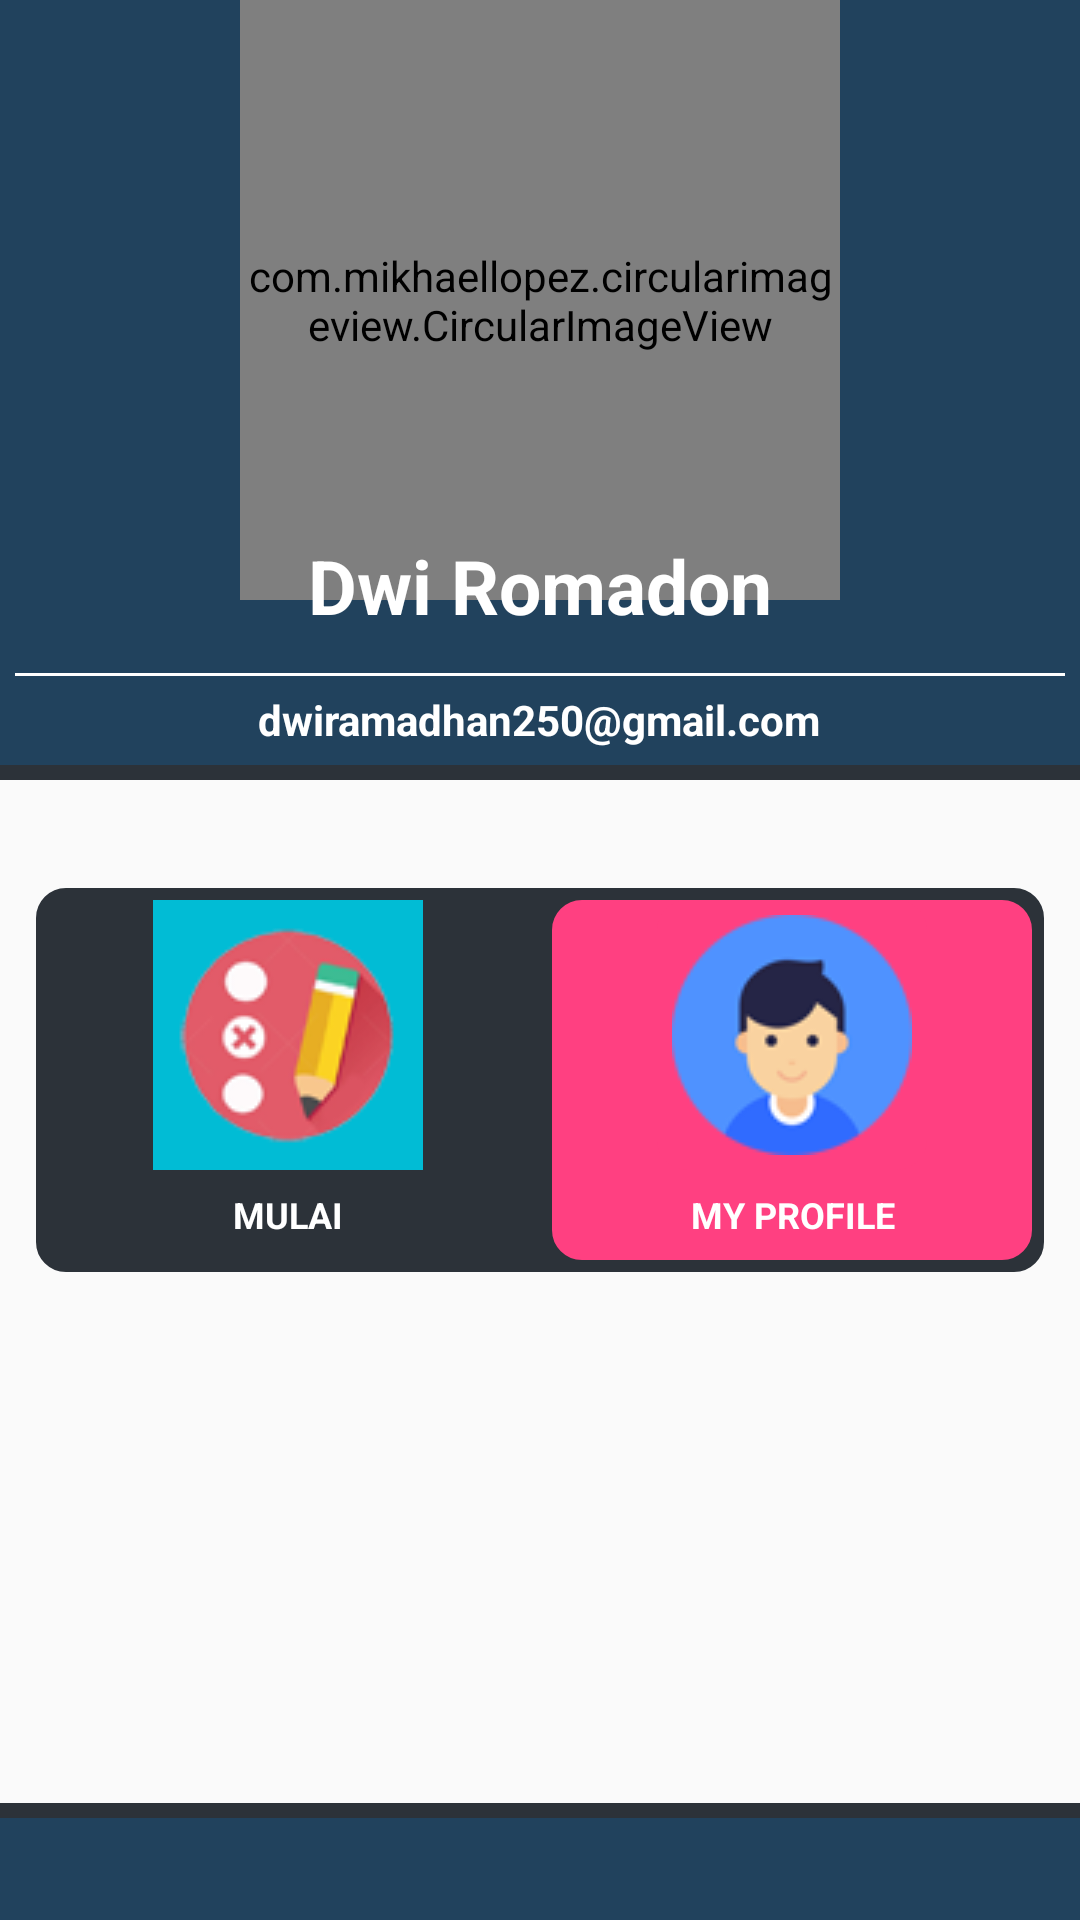

Here is an Android app screen rendered from its layout file. Give the layout XML and the strings, colors and styles it references.
<!-- AndroidManifest.xml: application theme AppTheme -->
<!-- res/layout/content_user_biasa.xml -->
<?xml version="1.0" encoding="utf-8"?>
<RelativeLayout xmlns:android="http://schemas.android.com/apk/res/android"
    xmlns:app="http://schemas.android.com/apk/res-auto"
    xmlns:tools="http://schemas.android.com/tools"
    android:id="@+id/content_user_biasa"
    android:layout_width="match_parent"
    android:layout_height="match_parent"
    app:layout_behavior="@string/appbar_scrolling_view_behavior"
    tools:context="com.project.e_quisioner.user.UserBiasa"
    tools:showIn="@layout/app_bar_user_biasa">

    <LinearLayout
        android:layout_width="match_parent"
        android:layout_height="255dp"
        android:background="@color/colorPrimary"
        android:orientation="vertical"
        android:id="@+id/linearLayout">

        <LinearLayout
            android:layout_width="wrap_content"
            android:layout_height="wrap_content"
            android:layout_gravity="center">
            <com.mikhaellopez.circularimageview.CircularImageView
                android:layout_width="200dp"
                android:layout_height="200dp"
                android:src="@drawable/userrr"
                app:civ_border_color="@color/colorbar"
                app:civ_border_width="4dp"
                app:civ_shadow="true"
                android:layout_gravity="center"
                android:id="@+id/imageProfile"
                app:civ_shadow_color="#8BC34A"/>
        </LinearLayout>

        <LinearLayout
            android:layout_width="350dp"
            android:layout_height="wrap_content"
            android:layout_marginTop="-22dp"
            android:layout_gravity="center"
            android:orientation="vertical">
            <TextView android:layout_width="wrap_content"
                android:layout_height="46dp"
                android:id="@+id/sumpahininama"
                android:paddingTop="@dimen/nav_header_vertical_spacing"
                android:text="Dwi Romadon"
                android:textStyle="bold"
                android:textSize="25dp"
                android:textColor="@color/white"
                android:layout_gravity="center_horizontal"
                android:textAppearance="@style/TextAppearance.AppCompat.Body1" />

            <View
                android:layout_marginBottom="5dp"
                android:layout_width="match_parent"
                android:background="#fff"
                android:layout_height="1dp" />
            <TextView android:layout_width="wrap_content"
                android:layout_height="wrap_content"
                android:layout_gravity="center_horizontal"
                android:text="dwiramadhan250@gmail.com"
                android:textStyle="bold"
                android:textColor="@color/white"
                android:id="@+id/sumpahiniemail" />
            <TextView android:layout_width="wrap_content"
                android:layout_height="wrap_content"
                android:layout_gravity="center_horizontal"
                android:text=""
                android:textStyle="bold"
                android:id="@+id/idText" />
            <TextView android:layout_width="wrap_content"
                android:layout_height="wrap_content"
                android:layout_gravity="center_horizontal"
                android:text=""
                android:textStyle="bold"
                android:id="@+id/lvl" />
        </LinearLayout>
    </LinearLayout>

    <LinearLayout
        android:layout_width="wrap_content"
        android:layout_height="wrap_content"
        android:layout_alignParentLeft="true"
        android:layout_alignParentStart="true"
        android:layout_below="@+id/linearLayout"
        android:id="@+id/linearLayout2">
        <View
            android:layout_marginBottom="5dp"
            android:layout_width="match_parent"
            android:background="@color/colorbar"
            android:layout_height="5dp" />
    </LinearLayout>

    <LinearLayout
        android:layout_width="wrap_content"
        android:layout_height="wrap_content"
        android:id="@+id/linearLayout3"
        android:weightSum="1"
        android:layout_below="@+id/linearLayout2"
        android:layout_centerHorizontal="true"
        android:layout_marginTop="31dp"
        android:background="@drawable/btn_submit_dark">
        <GridLayout
            android:layout_width="match_parent"
            android:layout_height="match_parent"
            android:columnCount="2"
            android:rowCount="2"
            android:columnOrderPreserved="false"
            android:layout_gravity="center"
            android:useDefaultMargins="true"
            android:layout_centerHorizontal="true"
            android:layout_below="@+id/linearLayout2"
            android:layout_weight="0.06">

            <LinearLayout
                android:orientation="vertical"
                android:layout_width="160dp"
                android:layout_height="120dp"
                android:layout_row="0"
                android:layout_column="0"
                android:background="@drawable/btn_submit_rounded">

                <ImageButton
                    android:layout_width="90dp"
                    android:layout_height="90dp"
                    android:id="@+id/btn0"
                    android:src="@drawable/jadinih"
                    android:layout_gravity="center"
                    android:background="@color/style_color_accent" />

                <TextView
                    android:layout_width="match_parent"
                    android:layout_height="fill_parent"
                    android:text="Mulai"
                    android:textAllCaps="true"
                    android:gravity="center_vertical|center_horizontal"
                    android:textSize="12dp"
                    android:textStyle="bold"
                    android:background="@drawable/btn_submit_rounded_primary"
                    android:textColor="@color/white" />
            </LinearLayout>

            <LinearLayout
                android:orientation="vertical"
                android:layout_width="160dp"
                android:layout_height="120dp"
                android:layout_row="0"
                android:layout_column="1"
                android:background="@drawable/btn_submit_rounded_pink">

                <ImageButton
                    android:layout_width="90dp"
                    android:layout_height="90dp"
                    android:id="@+id/btn1"
                    android:layout_gravity="center"
                    android:src="@drawable/datauser"
                    android:background="@drawable/btn_submit_rounded_pink" />

                <TextView
                    android:layout_width="match_parent"
                    android:layout_height="fill_parent"
                    android:text="My Profile"
                    android:textAllCaps="true"
                    android:gravity="center_vertical|center_horizontal"
                    android:textSize="12dp"
                    android:textStyle="bold"
                    android:background="@drawable/btn_submit_rounded_primary"
                    android:textColor="@color/white" />
            </LinearLayout>
        </GridLayout>
    </LinearLayout>

    <LinearLayout
        android:layout_width="wrap_content"
        android:layout_height="39dp"
        android:background="@color/colorPrimary"
        android:layout_alignParentBottom="true"
        android:layout_alignParentLeft="true"
        android:layout_alignParentStart="true">
        <View
            android:layout_marginBottom="5dp"
            android:layout_width="match_parent"
            android:background="@color/colorbar"
            android:layout_height="5dp" />
    </LinearLayout>
</RelativeLayout>
<!-- res/layout/app_bar_user_biasa.xml (included above) -->
<?xml version="1.0" encoding="utf-8"?>
<android.support.design.widget.CoordinatorLayout xmlns:android="http://schemas.android.com/apk/res/android"
    xmlns:app="http://schemas.android.com/apk/res-auto"
    xmlns:tools="http://schemas.android.com/tools"
    android:layout_width="match_parent"
    android:layout_height="match_parent"
    android:fitsSystemWindows="true"
    tools:context="com.project.e_quisioner.user.UserBiasa">

    <android.support.design.widget.AppBarLayout
        android:layout_width="match_parent"
        android:layout_height="wrap_content"
        android:theme="@style/AppTheme.AppBarOverlay">

        <android.support.v7.widget.Toolbar
            android:id="@+id/toolbar"
            android:layout_width="match_parent"
            android:layout_height="?attr/actionBarSize"
            android:background="?attr/colorPrimary"
            app:popupTheme="@style/AppTheme.PopupOverlay" />

    </android.support.design.widget.AppBarLayout>

    <include layout="@layout/content_user_biasa" />
</android.support.design.widget.CoordinatorLayout>
<!-- resources referenced by this layout -->
<resources>
  <color name="colorPrimary">#21425d</color>
  <color name="colorbar">#2c3239</color>
  <color name="style_color_accent">#01bcd5</color>
  <color name="white">#ffffff</color>
  <!-- drawable btn_submit_dark (drawable-v21) -->
  <?xml version="1.0" encoding="utf-8"?>
  <shape xmlns:android="http://schemas.android.com/apk/res/android">
      <solid android:color="@color/colorPrimaryDark"/>
      <stroke android:width="10dip" android:color="@color/colorPrimaryDark" />
      <corners android:radius="5dip"/>
      <padding android:left="0dip" android:top="0dip" android:right="0dip" android:bottom="0dip" />
  </shape>
  <!-- drawable btn_submit_rounded_pink (drawable) -->
  <?xml version="1.0" encoding="utf-8"?>
  <shape xmlns:android="http://schemas.android.com/apk/res/android">
      <solid android:color="@color/colorAccent"/>
      <stroke android:width="10dip" android:color="@color/colorAccent" />
      <corners android:radius="5dip"/>
      <padding android:left="0dip" android:top="0dip" android:right="0dip" android:bottom="0dip" />
  </shape>
  <!-- drawable datauser: png bitmap (drawable, 6745 bytes) -->
  <!-- drawable jadinih: png bitmap (drawable, 10620 bytes) -->
  <!-- drawable userrr: png bitmap (drawable-v21, 23406 bytes) -->
  <style name="AppTheme.AppBarOverlay" parent="ThemeOverlay.AppCompat.Dark.ActionBar" />
  <style name="AppTheme.PopupOverlay" parent="ThemeOverlay.AppCompat.Light" />
  <style name="AppTheme" parent="Theme.AppCompat.Light.DarkActionBar">
          
          <item name="colorPrimary">@color/colorPrimary</item>
          <item name="colorPrimaryDark">@color/colorPrimaryDark</item>
          <item name="colorAccent">@color/colorAccent</item>
      </style>
  <color name="colorPrimaryDark">#2c3239</color>
  <color name="colorAccent">#FF4081</color>
</resources>
